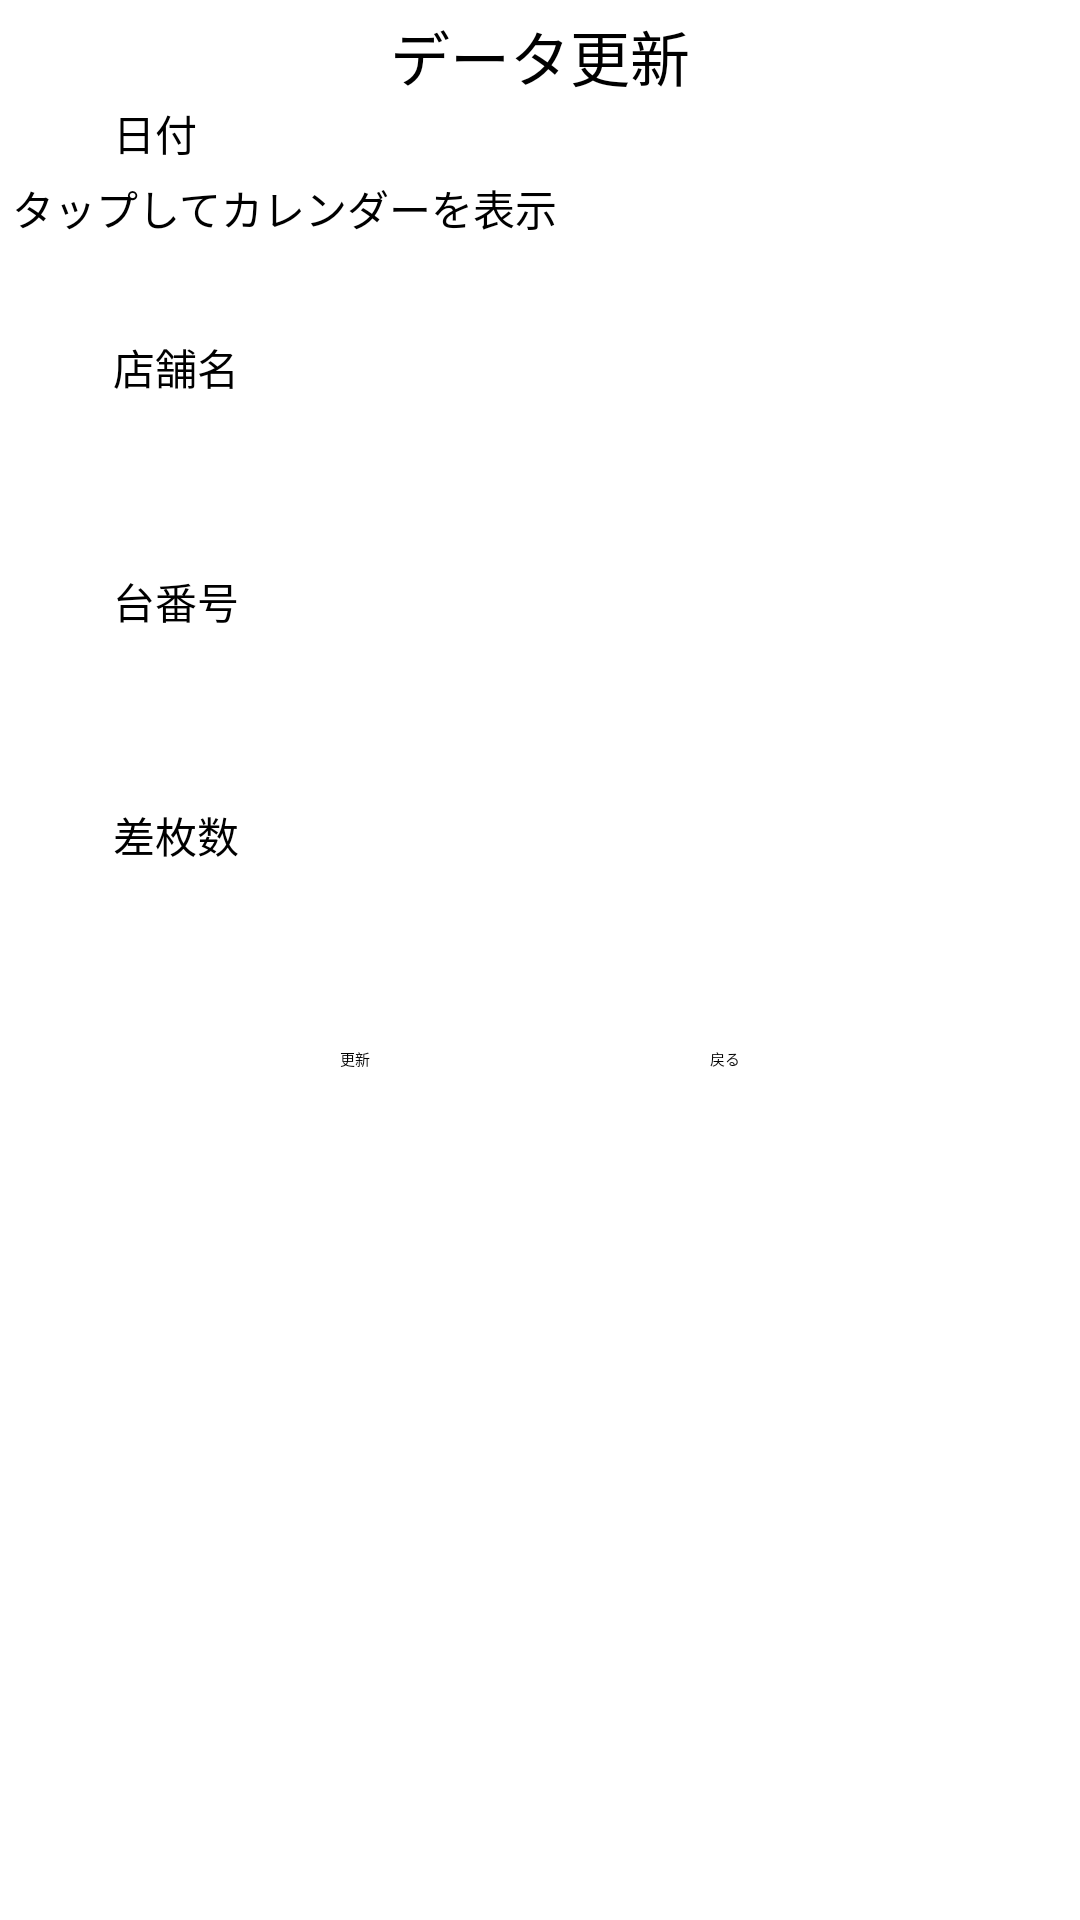

The Android layout XML behind this screen, and the referenced resources:
<!-- AndroidManifest.xml: application theme Theme.j_management_app -->
<!-- res/layout/main06_datedetail02_custom_dialog.xml -->
<?xml version="1.0" encoding="utf-8"?>
<androidx.constraintlayout.widget.ConstraintLayout xmlns:android="http://schemas.android.com/apk/res/android"
    xmlns:app="http://schemas.android.com/apk/res-auto"
    xmlns:tools="http://schemas.android.com/tools"
    android:id="@+id/RegisterLayout"
    android:layout_width="match_parent"
    android:layout_height="match_parent"
    android:focusable="true"
    android:focusableInTouchMode="true">

    <TextView
        android:id="@+id/DialogTittle"
        android:layout_width="170dp"
        android:layout_height="30dp"
        android:layout_marginTop="4dp"
        android:text="データ更新"
        android:textAlignment="center"
        android:textColor="@color/black"
        android:textSize="20sp"
        app:layout_constraintEnd_toStartOf="@+id/DummyView02"
        app:layout_constraintHorizontal_bias="0.5"
        app:layout_constraintStart_toEndOf="@+id/DummyView01"
        app:layout_constraintTop_toTopOf="parent" />

    <TextView
        android:id="@+id/DateTittle"
        android:layout_width="50dp"
        android:layout_height="25dp"
        android:layout_marginStart="4dp"
        android:text=" 日付"
        android:textAlignment="viewStart"
        android:textColor="@color/black"
        android:textSize="14sp"
        app:layout_constraintEnd_toStartOf="@+id/DummyView03"
        app:layout_constraintHorizontal_bias="0.5"
        app:layout_constraintStart_toStartOf="parent"
        app:layout_constraintTop_toBottomOf="@+id/DummyView01" />

    <EditText
        android:id="@+id/DateEditText"
        android:layout_width="220dp"
        android:layout_height="wrap_content"
        android:layout_marginStart="4dp"
        android:ems="10"
        android:focusable="false"
        android:hint="タップしてカレンダーを表示"
        android:inputType="textPersonName"
        android:minHeight="48dp"
        android:textSize="14sp"
        app:layout_constraintStart_toStartOf="parent"
        app:layout_constraintTop_toBottomOf="@+id/DateTittle" />

    <TextView
        android:id="@+id/StoreSelectTittle"
        android:layout_width="50dp"
        android:layout_height="25dp"
        android:layout_marginStart="4dp"
        android:layout_marginTop="53dp"
        android:text=" 店舗名"
        android:textAlignment="viewStart"
        android:textColor="@color/black"
        android:textSize="14sp"
        app:layout_constraintEnd_toStartOf="@+id/DummyView05"
        app:layout_constraintHorizontal_bias="0.5"
        app:layout_constraintStart_toStartOf="parent"
        app:layout_constraintTop_toBottomOf="@+id/DateTittle" />

    <Spinner
        android:id="@+id/StoreSpinner"
        android:layout_width="wrap_content"
        android:layout_height="48dp"
        android:layout_marginStart="4dp"
        android:gravity="center"
        android:spinnerMode="dropdown"
        app:layout_constraintStart_toStartOf="parent"
        app:layout_constraintTop_toBottomOf="@+id/StoreSelectTittle"
        tools:ignore="SpeakableTextPresentCheck" />

    <TextView
        android:id="@+id/MachineNumberTittle"
        android:layout_width="50dp"
        android:layout_height="25dp"
        android:layout_marginStart="4dp"
        android:layout_marginTop="53dp"
        android:text=" 台番号"
        android:textAlignment="viewStart"
        android:textColor="@color/black"
        android:textSize="14sp"
        app:layout_constraintEnd_toStartOf="@+id/DummyView08"
        app:layout_constraintHorizontal_bias="0.5"
        app:layout_constraintStart_toStartOf="parent"
        app:layout_constraintTop_toBottomOf="@+id/StoreSelectTittle" />

    <EditText
        android:id="@+id/MachineNumber"
        android:layout_width="210dp"
        android:layout_height="wrap_content"
        android:layout_marginStart="4dp"
        android:gravity="center"
        android:inputType="number"
        android:maxLength="6"
        android:minHeight="48dp"
        android:textSize="14sp"
        app:layout_constraintStart_toStartOf="parent"
        app:layout_constraintTop_toBottomOf="@+id/MachineNumberTittle" />

    <TextView
        android:id="@+id/DifferenceNumberTittle"
        android:layout_width="50dp"
        android:layout_height="25dp"
        android:layout_marginStart="4dp"
        android:layout_marginTop="53dp"
        android:text=" 差枚数"
        android:textAlignment="viewStart"
        android:textColor="@color/black"
        android:textSize="14sp"
        app:layout_constraintEnd_toStartOf="@+id/DummyView07"
        app:layout_constraintHorizontal_bias="0.5"
        app:layout_constraintStart_toStartOf="parent"
        app:layout_constraintTop_toBottomOf="@+id/MachineNumberTittle" />

    <EditText
        android:id="@+id/DifferenceNumber"
        android:layout_width="210dp"
        android:layout_height="wrap_content"
        android:layout_marginStart="4dp"
        android:gravity="center"
        android:inputType="number"
        android:maxLength="6"
        android:minHeight="48dp"
        android:textSize="14sp"
        app:layout_constraintStart_toStartOf="parent"
        app:layout_constraintTop_toBottomOf="@+id/DifferenceNumberTittle" />

    <CheckBox
        android:id="@+id/checkBox"
        android:layout_width="wrap_content"
        android:layout_height="wrap_content"
        android:minWidth="48dp"
        android:minHeight="48dp"
        app:layout_constraintStart_toEndOf="@+id/DifferenceNumber"
        app:layout_constraintTop_toBottomOf="@+id/DummyView07" />

    <Button
        android:id="@+id/RegisterButton"
        android:layout_width="wrap_content"
        android:layout_height="wrap_content"
        android:layout_marginTop="8dp"
        android:text="更新"
        app:layout_constraintEnd_toStartOf="@+id/ReturnButton"
        app:layout_constraintHorizontal_bias="0.5"
        app:layout_constraintStart_toStartOf="parent"
        app:layout_constraintTop_toBottomOf="@+id/DifferenceNumber" />

    <Button
        android:id="@+id/ReturnButton"
        android:layout_width="wrap_content"
        android:layout_height="wrap_content"
        android:layout_marginTop="8dp"
        android:text="戻る"
        app:layout_constraintEnd_toEndOf="parent"
        app:layout_constraintHorizontal_bias="0.5"
        app:layout_constraintStart_toEndOf="@+id/RegisterButton"
        app:layout_constraintTop_toBottomOf="@+id/DifferenceNumber" />

    <TextView
        android:id="@+id/DummyView01"
        android:layout_width="25dp"
        android:layout_height="30dp"
        android:layout_marginTop="4dp"
        app:layout_constraintEnd_toStartOf="@+id/DialogTittle"
        app:layout_constraintHorizontal_bias="0.5"
        app:layout_constraintStart_toStartOf="parent"
        app:layout_constraintTop_toTopOf="parent" />

    <TextView
        android:id="@+id/DummyView02"
        android:layout_width="25dp"
        android:layout_height="30dp"
        android:layout_marginTop="4dp"
        app:layout_constraintEnd_toEndOf="parent"
        app:layout_constraintHorizontal_bias="0.5"
        app:layout_constraintStart_toEndOf="@+id/DialogTittle"
        app:layout_constraintTop_toTopOf="parent" />

    <TextView
        android:id="@+id/DummyView03"
        android:layout_width="160dp"
        android:layout_height="25dp"
        app:layout_constraintEnd_toStartOf="@+id/DummyView04"
        app:layout_constraintHorizontal_bias="0.5"
        app:layout_constraintStart_toEndOf="@+id/DateTittle"
        app:layout_constraintTop_toBottomOf="@+id/DialogTittle" />

    <TextView
        android:id="@+id/DummyView04"
        android:layout_width="25dp"
        android:layout_height="25dp"
        app:layout_constraintEnd_toEndOf="parent"
        app:layout_constraintHorizontal_bias="0.5"
        app:layout_constraintStart_toEndOf="@+id/DummyView03"
        app:layout_constraintTop_toBottomOf="@+id/DummyView02" />

    <TextView
        android:id="@+id/DummyView05"
        android:layout_width="160dp"
        android:layout_height="25dp"
        android:layout_marginTop="53dp"
        app:layout_constraintEnd_toStartOf="@+id/DummyView06"
        app:layout_constraintHorizontal_bias="0.5"
        app:layout_constraintStart_toEndOf="@+id/StoreSelectTittle"
        app:layout_constraintTop_toBottomOf="@+id/DateTittle" />

    <TextView
        android:id="@+id/DummyView06"
        android:layout_width="25dp"
        android:layout_height="25dp"
        android:layout_marginTop="53dp"
        app:layout_constraintEnd_toEndOf="parent"
        app:layout_constraintHorizontal_bias="0.5"
        app:layout_constraintStart_toEndOf="@+id/DummyView05"
        app:layout_constraintTop_toBottomOf="@+id/DummyView04" />

    <TextView
        android:id="@+id/DummyView07"
        android:layout_width="160dp"
        android:layout_height="25dp"
        android:layout_marginTop="53dp"
        app:layout_constraintEnd_toStartOf="@+id/DummyView10"
        app:layout_constraintHorizontal_bias="0.5"
        app:layout_constraintStart_toEndOf="@+id/DifferenceNumberTittle"
        app:layout_constraintTop_toBottomOf="@+id/DummyView08" />

    <TextView
        android:id="@+id/DummyView08"
        android:layout_width="160dp"
        android:layout_height="25dp"
        android:layout_marginTop="53dp"
        app:layout_constraintEnd_toStartOf="@+id/DummyView09"
        app:layout_constraintHorizontal_bias="0.5"
        app:layout_constraintStart_toEndOf="@+id/MachineNumberTittle"
        app:layout_constraintTop_toBottomOf="@+id/DummyView05" />

    <TextView
        android:id="@+id/DummyView09"
        android:layout_width="25dp"
        android:layout_height="25dp"
        android:layout_marginTop="53dp"
        app:layout_constraintEnd_toEndOf="parent"
        app:layout_constraintHorizontal_bias="0.5"
        app:layout_constraintStart_toEndOf="@+id/DummyView08"
        app:layout_constraintTop_toBottomOf="@+id/DummyView06" />

    <TextView
        android:id="@+id/DummyView10"
        android:layout_width="25dp"
        android:layout_height="25dp"
        android:layout_marginTop="53dp"
        app:layout_constraintEnd_toEndOf="parent"
        app:layout_constraintHorizontal_bias="0.5"
        app:layout_constraintStart_toEndOf="@+id/DummyView07"
        app:layout_constraintTop_toBottomOf="@+id/DummyView09" />

</androidx.constraintlayout.widget.ConstraintLayout>
<!-- resources referenced by this layout -->
<resources>
  <color name="black">#FF000000</color>
  <style name="Theme.j_management_app" parent="@style/Theme.AppCompat.Light">
          
          <item name="colorPrimary">@color/white</item>
          <item name="colorPrimaryVariant">@color/purple_700</item>
          <item name="colorOnPrimary">@color/white</item>
          
          <item name="colorSecondary">@color/teal_200</item>
          <item name="colorSecondaryVariant">@color/teal_700</item>
          <item name="colorOnSecondary">@color/black</item>
          
          <item name="android:statusBarColor" tools:targetApi="l">?attr/colorPrimaryVariant</item>
  
          
          <item name="android:actionBarStyle">@style/CustomActionBar</item>
          <item name="actionBarStyle">@style/CustomActionBar</item>
          <item name="actionMenuTextColor">@color/white</item>
  
          
          <item name="actionOverflowButtonStyle">@style/MyOverFlow</item>
  
      </style>
  <color name="white">#FFFFFFFF</color>
  <color name="purple_700">#FF3700B3</color>
  <color name="teal_200">#FF03DAC5</color>
  <color name="teal_700">#FF018786</color>
  <style name="CustomActionBar" parent="@style/Widget.AppCompat.Light.ActionBar.Solid.Inverse">
          <item name="android:background">@drawable/c_maincounteractivity11_actionbar</item>
          <item name="background">@drawable/c_maincounteractivity11_actionbar</item>
          <item name="titleTextStyle">@style/titleTextStyle</item>
      </style>
  <style name="MyOverFlow" parent="Widget.AppCompat.ActionButton.Overflow">
          <item name="android:src">@drawable/abc_ic_menu_overflow_material</item>
          <item name="android:tint">@color/white</item>
          <item name="android:background">?android:attr/selectableItemBackgroundBorderless</item>
          <item name="android:paddingEnd">10dp</item>
      </style>
  <style name="titleTextStyle" parent="TextAppearance.AppCompat.Widget.ActionBar.Title">
          <item name="android:textColor">#FFFFFF</item>
      </style>
</resources>
